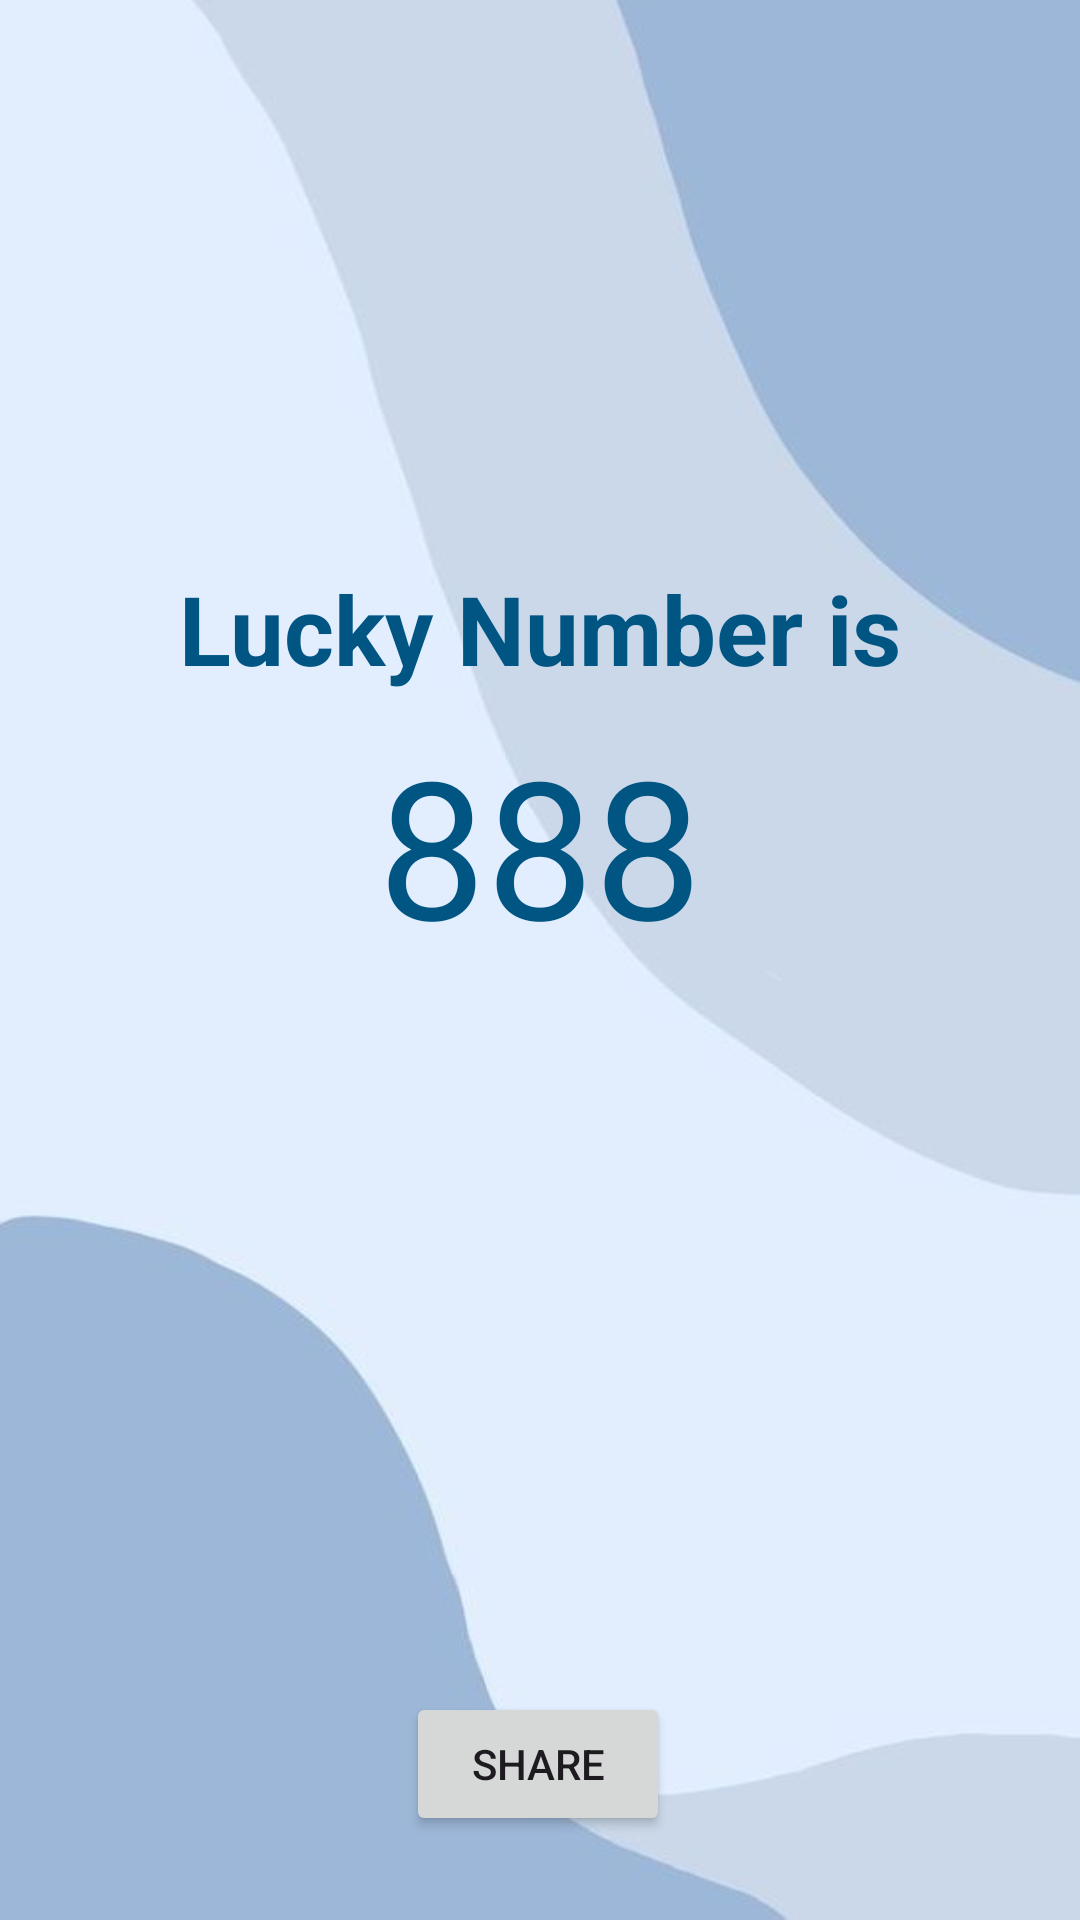

This screen was rendered from an Android layout file. Write that file and the resources it references.
<!-- AndroidManifest.xml: application theme Theme.AndroidLuckyNumberApp -->
<!-- res/layout/activity_second.xml -->
<?xml version="1.0" encoding="utf-8"?>
<androidx.constraintlayout.widget.ConstraintLayout xmlns:android="http://schemas.android.com/apk/res/android"
    xmlns:app="http://schemas.android.com/apk/res-auto"
    xmlns:tools="http://schemas.android.com/tools"
    android:layout_width="match_parent"
    android:layout_height="match_parent"
    android:background="@drawable/luckyback3"
    tools:context=".SecondActivity">

    <TextView
        android:id="@+id/textView2"
        android:layout_width="wrap_content"
        android:layout_height="wrap_content"
        android:layout_marginTop="188dp"
        android:text="Lucky Number is"
        android:textColor="#015583"
        android:textSize="32sp"
        android:textStyle="bold"
        app:layout_constraintEnd_toEndOf="parent"
        app:layout_constraintStart_toStartOf="parent"
        app:layout_constraintTop_toTopOf="parent" />

    <TextView
        android:id="@+id/lucky_number_txt"
        android:layout_width="wrap_content"
        android:layout_height="wrap_content"
        android:layout_marginTop="8dp"
        android:text="888"
        android:textColor="#015583"
        android:textSize="64sp"
        app:layout_constraintEnd_toEndOf="parent"
        app:layout_constraintStart_toStartOf="parent"
        app:layout_constraintTop_toBottomOf="@+id/textView2" />

    <Button
        android:id="@+id/share_btn"
        android:layout_width="wrap_content"
        android:layout_height="wrap_content"
        android:layout_marginBottom="28dp"
        android:text="Share"
        app:layout_constraintBottom_toBottomOf="parent"
        app:layout_constraintEnd_toEndOf="parent"
        app:layout_constraintHorizontal_bias="0.498"
        app:layout_constraintStart_toStartOf="parent" />

</androidx.constraintlayout.widget.ConstraintLayout>
<!-- resources referenced by this layout -->
<resources>
  <!-- drawable luckyback3: jpg bitmap (drawable, 9564 bytes) -->
  <style name="Theme.AndroidLuckyNumberApp" parent="Base.Theme.AndroidLuckyNumberApp" />
  <style name="Base.Theme.AndroidLuckyNumberApp" parent="Theme.Material3.DayNight.NoActionBar">
          
          
      </style>
</resources>
